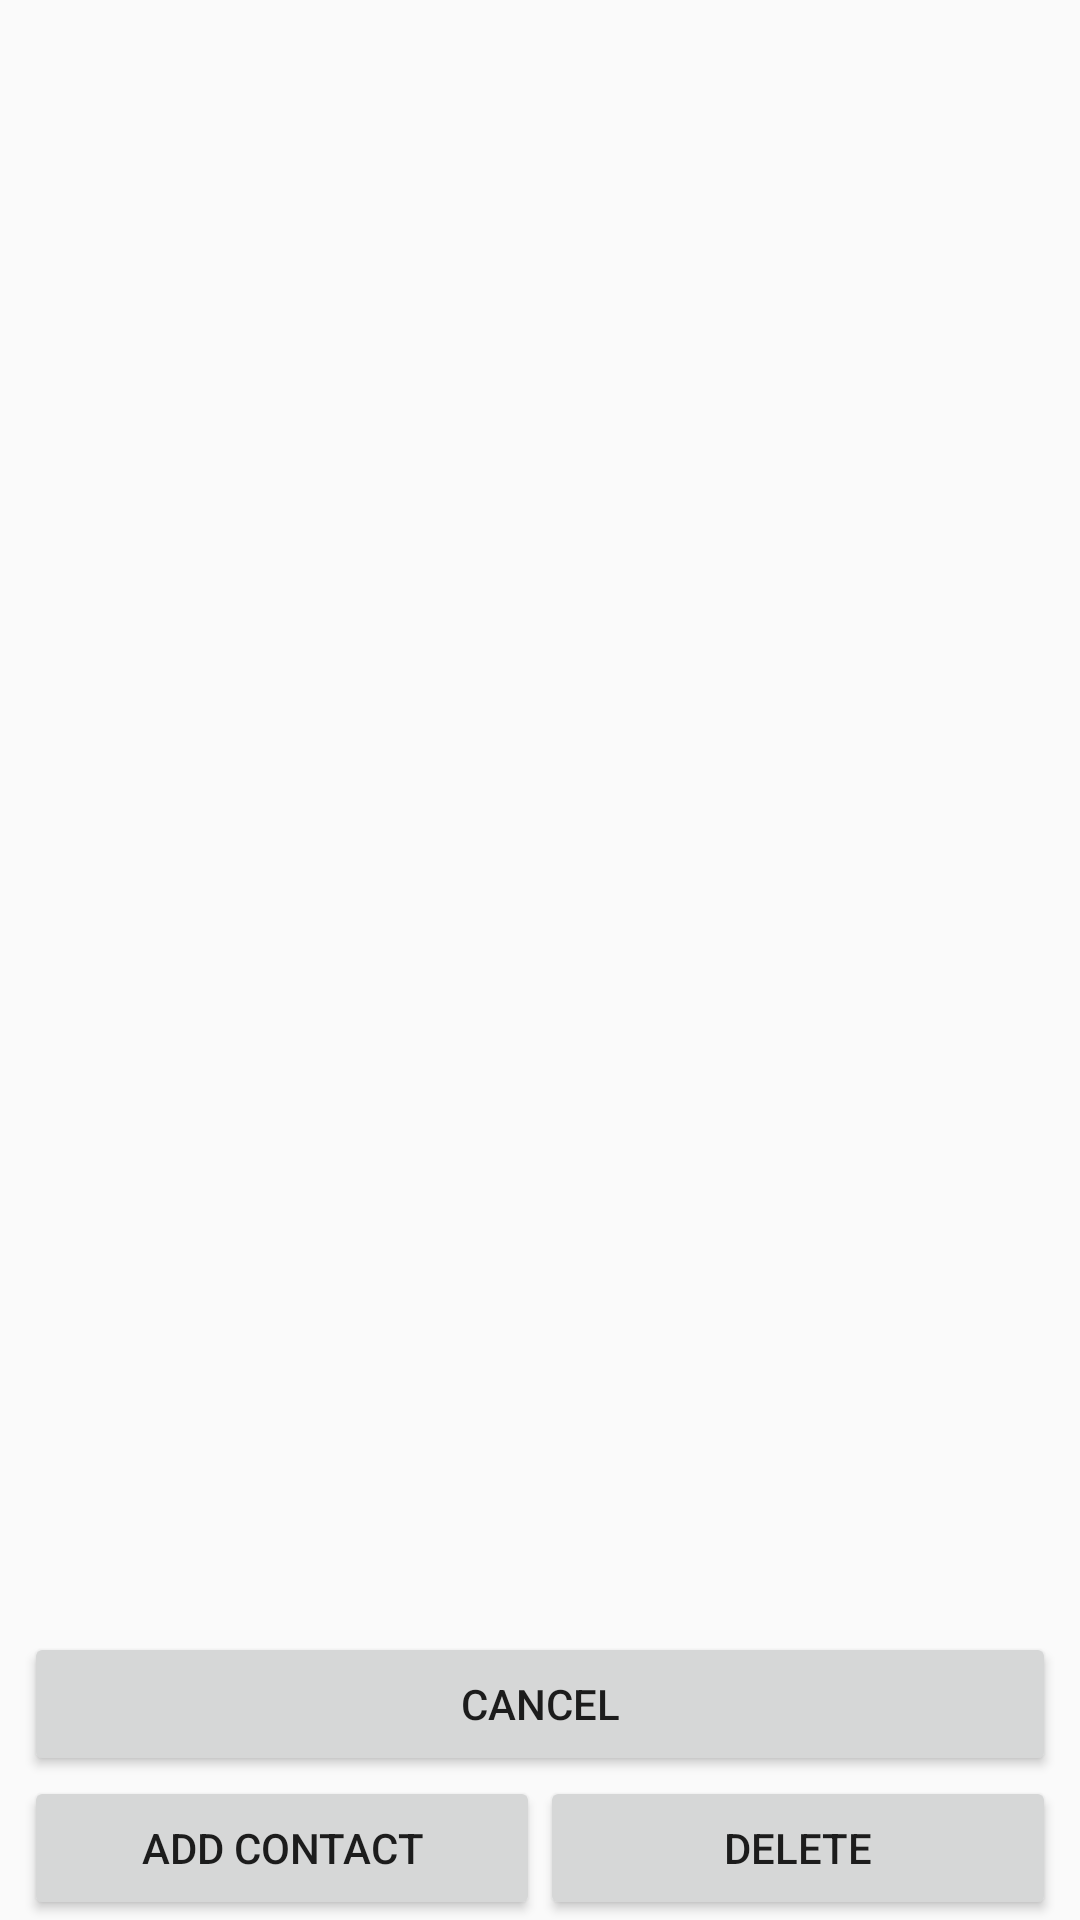

Produce the Android XML layout that renders to this screen, including the resource entries it uses.
<!-- AndroidManifest.xml: application theme AppTheme -->
<!-- res/layout/activity_main.xml -->
<?xml version="1.0" encoding="utf-8"?>
<LinearLayout xmlns:android="http://schemas.android.com/apk/res/android"
    android:layout_width="match_parent"
    android:layout_height="match_parent"
    android:orientation="vertical"
    android:paddingLeft="@dimen/listview_leftright_padding"
    android:paddingRight="@dimen/listview_leftright_padding">

    <ListView
        android:id="@+id/list_view"
        android:layout_width="match_parent"
        android:layout_height="0dp"
        android:layout_weight="1" />

    <Button
        android:id="@+id/btnCancel"
        android:layout_width="match_parent"
        android:layout_height="wrap_content"
        android:onClick="onClick"
        android:text="@string/cancel" />

    <LinearLayout
        android:layout_width="match_parent"
        android:layout_height="wrap_content"
        android:orientation="horizontal">

        <Button
            android:id="@+id/btnNewContact"
            android:layout_width="0dp"
            android:layout_height="wrap_content"
            android:layout_weight="1"
            android:onClick="onClick"
            android:text="@string/add_contact" />

        <Button
            android:id="@+id/btnDelete"
            android:layout_width="0dp"
            android:layout_height="wrap_content"
            android:layout_weight="1"
            android:onClick="onClick"
            android:text="@string/delete" />
    </LinearLayout>
</LinearLayout>
<!-- resources referenced by this layout -->
<resources>
  <dimen name="listview_leftright_padding">8dp</dimen>
  <string name="add_contact">Add contact</string>
  <string name="cancel">Cancel</string>
  <string name="delete">Delete</string>
  <style name="AppTheme" parent="Theme.AppCompat.Light.DarkActionBar">
          
      </style>
</resources>
